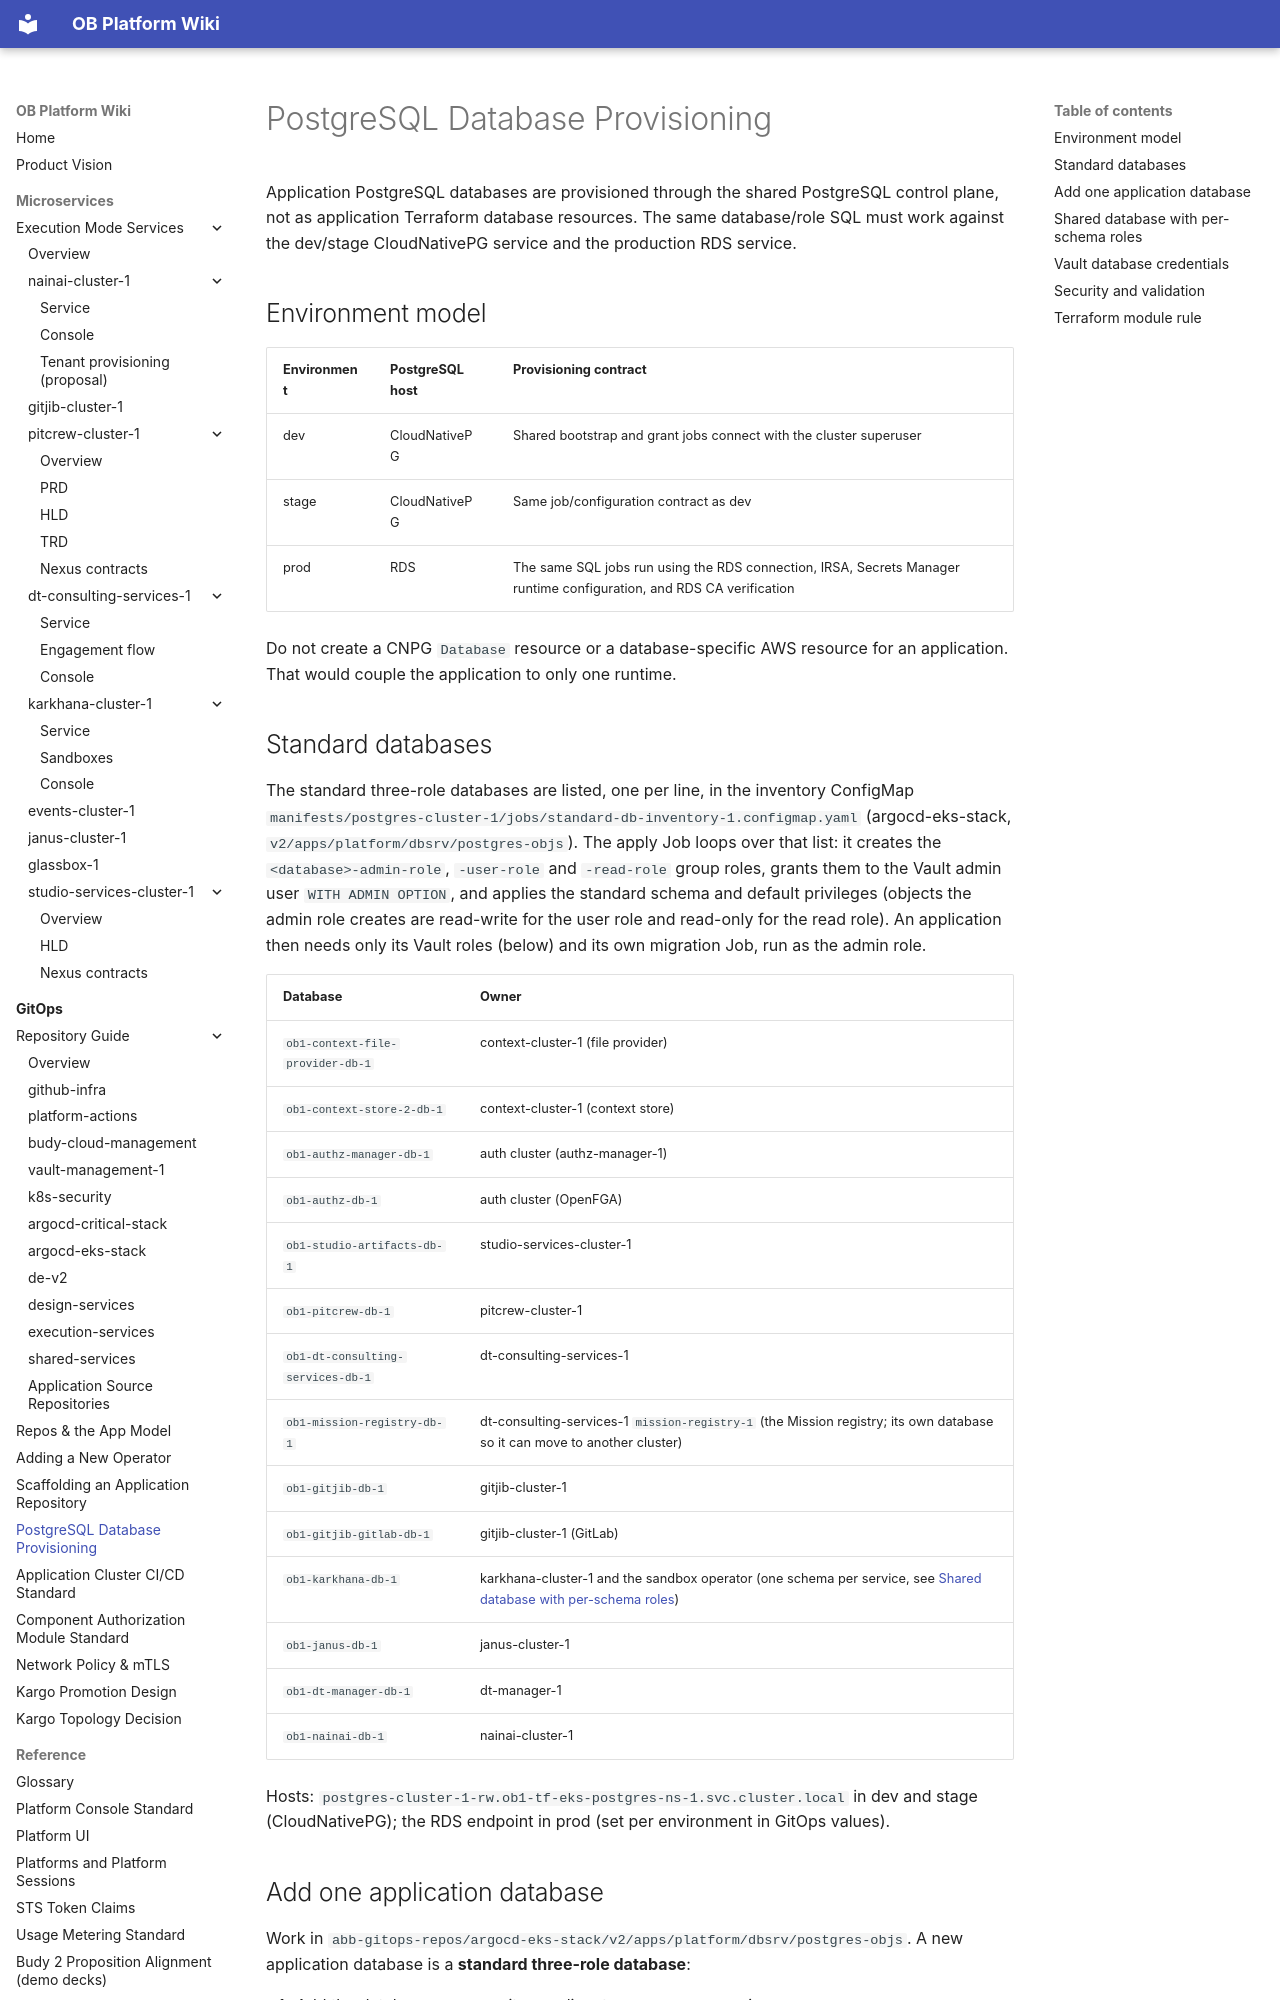

repository: will-budy/budy-import · page: gitops/postgres-database-provisioning.html · generator: mkdocs

# PostgreSQL Database Provisioning

Application PostgreSQL databases are provisioned through the shared PostgreSQL
control plane, not as application Terraform database resources. The same
database/role SQL must work against the dev/stage CloudNativePG service and the
production RDS service.

## Environment model

| Environment | PostgreSQL host | Provisioning contract |
| --- | --- | --- |
| dev | CloudNativePG | Shared bootstrap and grant jobs connect with the cluster superuser |
| stage | CloudNativePG | Same job/configuration contract as dev |
| prod | RDS | The same SQL jobs run using the RDS connection, IRSA, Secrets Manager runtime configuration, and RDS CA verification |

Do not create a CNPG `Database` resource or a database-specific AWS resource
for an application. That would couple the application to only one runtime.

## Standard databases

The standard three-role databases are listed, one per line, in the inventory ConfigMap
`manifests/postgres-cluster-1/jobs/standard-db-inventory-1.configmap.yaml` (argocd-eks-stack,
`v2/apps/platform/dbsrv/postgres-objs`). The apply Job loops over that list: it creates the
`<database>-admin-role`, `-user-role` and `-read-role` group roles, grants them to the Vault admin user
`WITH ADMIN OPTION`, and applies the standard schema and default privileges (objects the admin role
creates are read-write for the user role and read-only for the read role). An application then needs only
its Vault roles (below) and its own migration Job, run as the admin role.

| Database | Owner |
| --- | --- |
| `ob1-context-file-provider-db-1` | context-cluster-1 (file provider) |
| `ob1-context-store-2-db-1` | context-cluster-1 (context store) |
| `ob1-authz-manager-db-1` | auth cluster (authz-manager-1) |
| `ob1-authz-db-1` | auth cluster (OpenFGA) |
| `ob1-studio-artifacts-db-1` | studio-services-cluster-1 |
| `ob1-pitcrew-db-1` | pitcrew-cluster-1 |
| `ob1-dt-consulting-services-db-1` | dt-consulting-services-1 |
| `ob1-mission-registry-db-1` | dt-consulting-services-1 `mission-registry-1` (the Mission registry; its own database so it can move to another cluster) |
| `ob1-gitjib-db-1` | gitjib-cluster-1 |
| `ob1-gitjib-gitlab-db-1` | gitjib-cluster-1 (GitLab) |
| `ob1-karkhana-db-1` | karkhana-cluster-1 and the sandbox operator (one schema per service, see [Shared database with per-schema roles](#shared-database-with-per-schema-roles)) |
| `ob1-janus-db-1` | janus-cluster-1 |
| `ob1-dt-manager-db-1` | dt-manager-1 |
| `ob1-nainai-db-1` | nainai-cluster-1 |

Hosts: `postgres-cluster-1-rw.ob1-tf-eks-postgres-ns-1.svc.cluster.local` in dev and stage
(CloudNativePG); the RDS endpoint in prod (set per environment in GitOps values).
